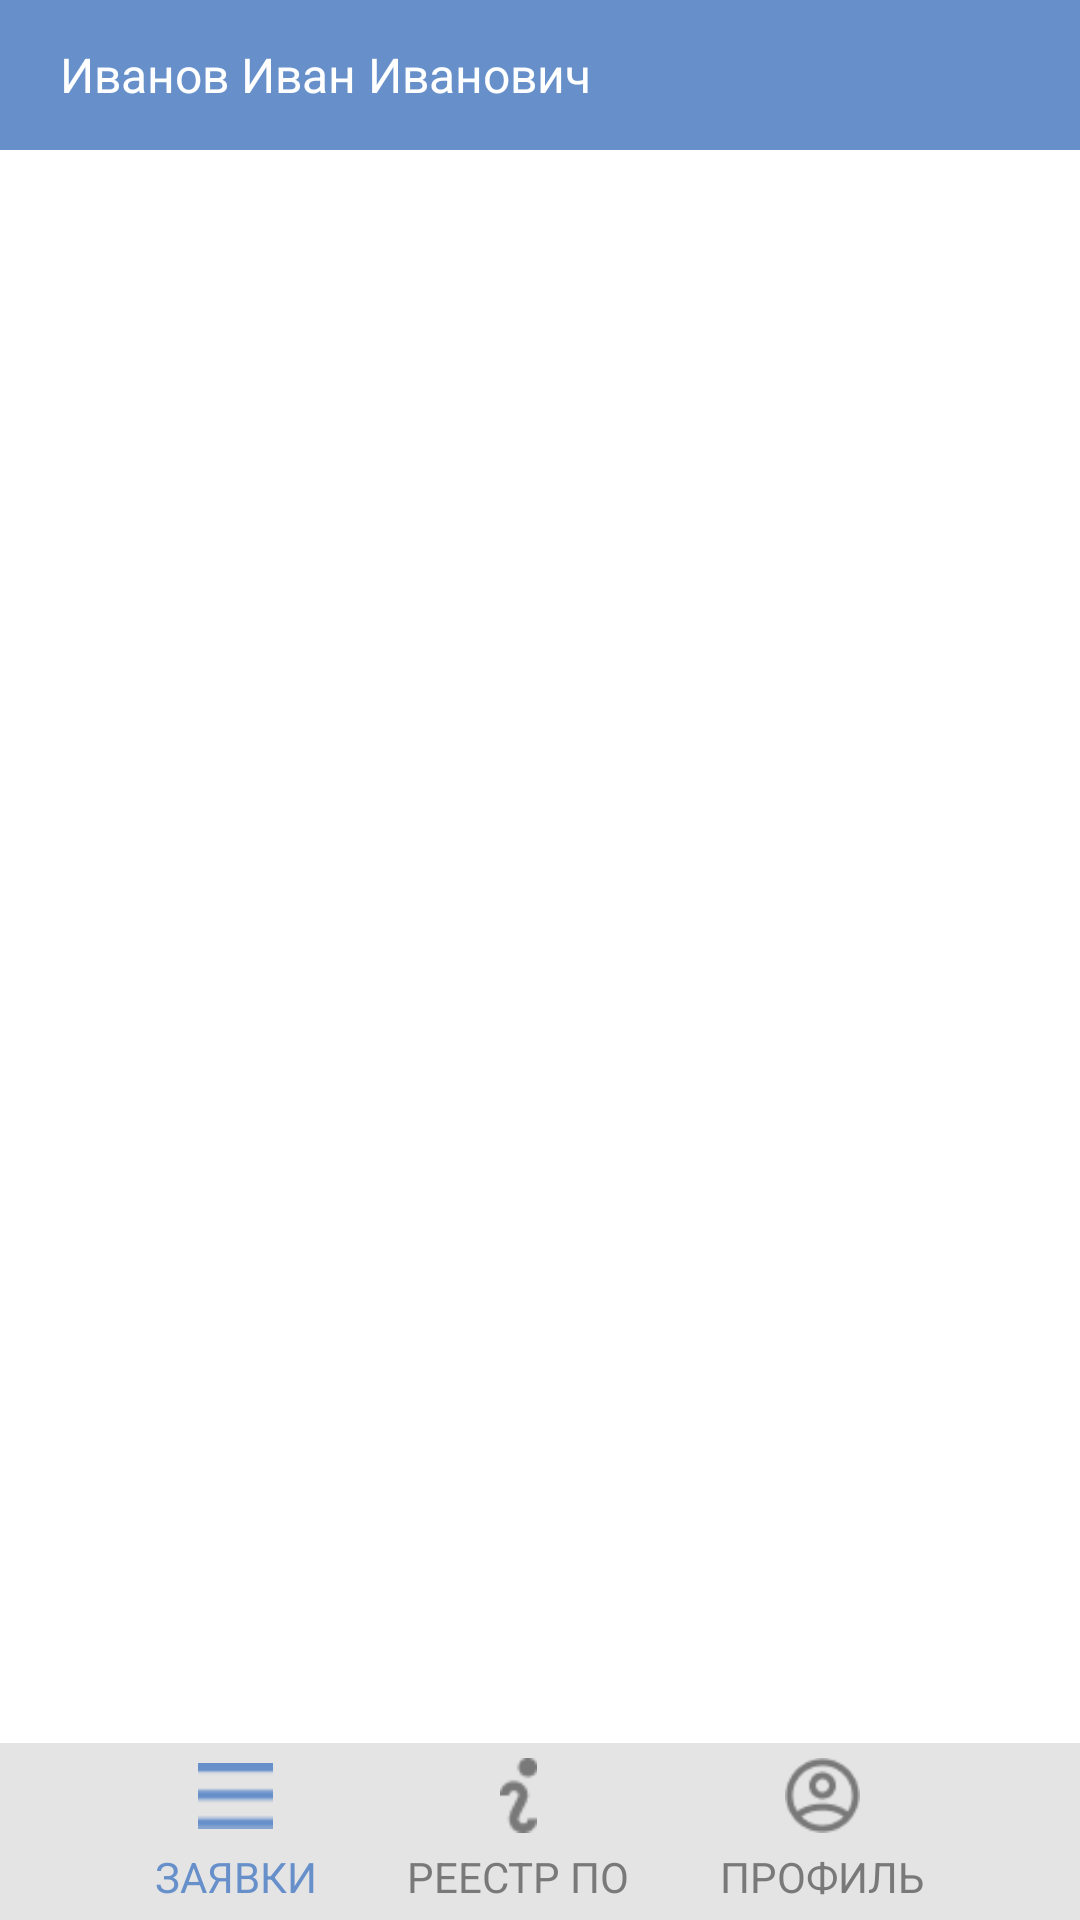

Reconstruct the res/layout file that produces this screen, plus the resources it refers to.
<!-- AndroidManifest.xml: application theme Theme.SUVCService -->
<!-- res/layout/activity_itrequest.xml -->
<?xml version="1.0" encoding="utf-8"?>
<RelativeLayout xmlns:android="http://schemas.android.com/apk/res/android"
    xmlns:app="http://schemas.android.com/apk/res-auto"
    xmlns:tools="http://schemas.android.com/tools"
    android:layout_width="match_parent"
    android:layout_height="match_parent"
    android:background="@color/white"
    tools:context=".ITEmployeeActivities.ITRequestActivity">

    <LinearLayout
        android:layout_width="match_parent"
        android:layout_height="wrap_content"
        android:layout_weight="1"
        android:orientation="vertical">

        <LinearLayout
            android:layout_width="match_parent"
            android:layout_height="wrap_content"
            android:background="@color/cBlue">

            <TextView
                android:id="@+id/textViewCurrentUser"
                android:layout_width="wrap_content"
                android:layout_height="50dp"
                android:layout_marginLeft="20dp"
                android:gravity="center"
                android:text="Иванов Иван Иванович"
                android:textColor="@color/white"
                android:textSize="16dp" />
        </LinearLayout>

        <LinearLayout
            android:layout_width="match_parent"
            android:layout_height="wrap_content"
            android:layout_weight="1"
            android:orientation="vertical">

            <ListView
                android:id="@+id/listRequests"
                android:layout_width="wrap_content"
                android:layout_height="wrap_content"
                android:layout_marginLeft="10dp"
                android:layout_marginTop="10dp"
                android:layout_marginRight="10dp"
                android:layout_marginBottom="70dp"
                android:divider="@android:color/transparent"
                android:dividerHeight="10dp" />
        </LinearLayout>

    </LinearLayout>

    <LinearLayout
        android:layout_width="match_parent"
        android:layout_height="wrap_content"
        android:layout_alignParentBottom="true"
        android:layout_gravity="bottom"
        android:background="@color/cE4"
        android:gravity="center"
        android:padding="5dp">

        <LinearLayout
            android:id="@+id/btnRequestsPage"
            android:layout_width="wrap_content"
            android:layout_height="wrap_content"
            android:layout_marginRight="30dp"
            android:gravity="center"
            android:orientation="vertical">

            <ImageView
                android:layout_width="25dp"
                android:layout_height="25dp"
                android:layout_gravity="center"
                android:layout_marginBottom="5dp"
                android:src="@drawable/ic_menu"
                app:tint="@color/cBlue" />

            <TextView
                android:layout_width="wrap_content"
                android:layout_height="wrap_content"
                android:text="ЗАЯВКИ"
                android:textColor="@color/cBlue" />
        </LinearLayout>

        <LinearLayout
            android:id="@+id/btnProgramsPage"
            android:layout_width="wrap_content"
            android:layout_height="wrap_content"
            android:gravity="center"
            android:orientation="vertical">

            <ImageView
                android:layout_width="25dp"
                android:layout_height="25dp"
                android:layout_gravity="center"
                android:layout_marginBottom="5dp"
                android:src="@drawable/ic_info"
                app:tint="@color/c79" />

            <TextView
                android:layout_width="wrap_content"
                android:layout_height="wrap_content"
                android:text="РЕЕСТР ПО"
                android:textColor="@color/c79" />
        </LinearLayout>

        <LinearLayout
            android:id="@+id/btnProfilePage"
            android:layout_width="wrap_content"
            android:layout_height="wrap_content"
            android:layout_marginLeft="30dp"
            android:gravity="center"
            android:orientation="vertical">

            <ImageView
                android:layout_width="25dp"
                android:layout_height="25dp"
                android:layout_gravity="center"
                android:layout_marginBottom="5dp"
                android:src="@drawable/ic_profile"
                app:tint="@color/c79" />

            <TextView
                android:layout_width="wrap_content"
                android:layout_height="wrap_content"
                android:text="ПРОФИЛЬ"
                android:textColor="@color/c79" />
        </LinearLayout>
    </LinearLayout>

</RelativeLayout>
<!-- resources referenced by this layout -->
<resources>
  <color name="c79">#797979</color>
  <color name="cBlue">#6790CB</color>
  <color name="cE4">#E4E4E4</color>
  <color name="white">#FFFFFFFF</color>
  <!-- drawable ic_info: png bitmap (drawable-v24, 578 bytes) -->
  <!-- drawable ic_menu: webp bitmap (drawable-v24, 180 bytes) -->
  <!-- drawable ic_profile: png bitmap (drawable-v24, 1190 bytes) -->
  <style name="Theme.SUVCService" parent="Theme.MaterialComponents.DayNight.DarkActionBar">
          
          <item name="colorPrimary">@color/cBlue</item>
          <item name="colorPrimaryVariant">@color/cBlue</item>
          <item name="colorOnPrimary">@color/white</item>
          
          <item name="colorSecondary">@color/cBlue</item>
          <item name="colorSecondaryVariant">@color/teal_700</item>
          <item name="colorOnSecondary">@color/black</item>
          <item name="windowNoTitle">true</item>
          <item name="windowActionBar">false</item>
          
          <item name="android:statusBarColor">?attr/colorPrimaryVariant</item>
          <item name="android:navigationBarColor">@color/cBlue</item>
          
      </style>
  <color name="teal_700">#FF018786</color>
  <color name="black">#FF000000</color>
</resources>
